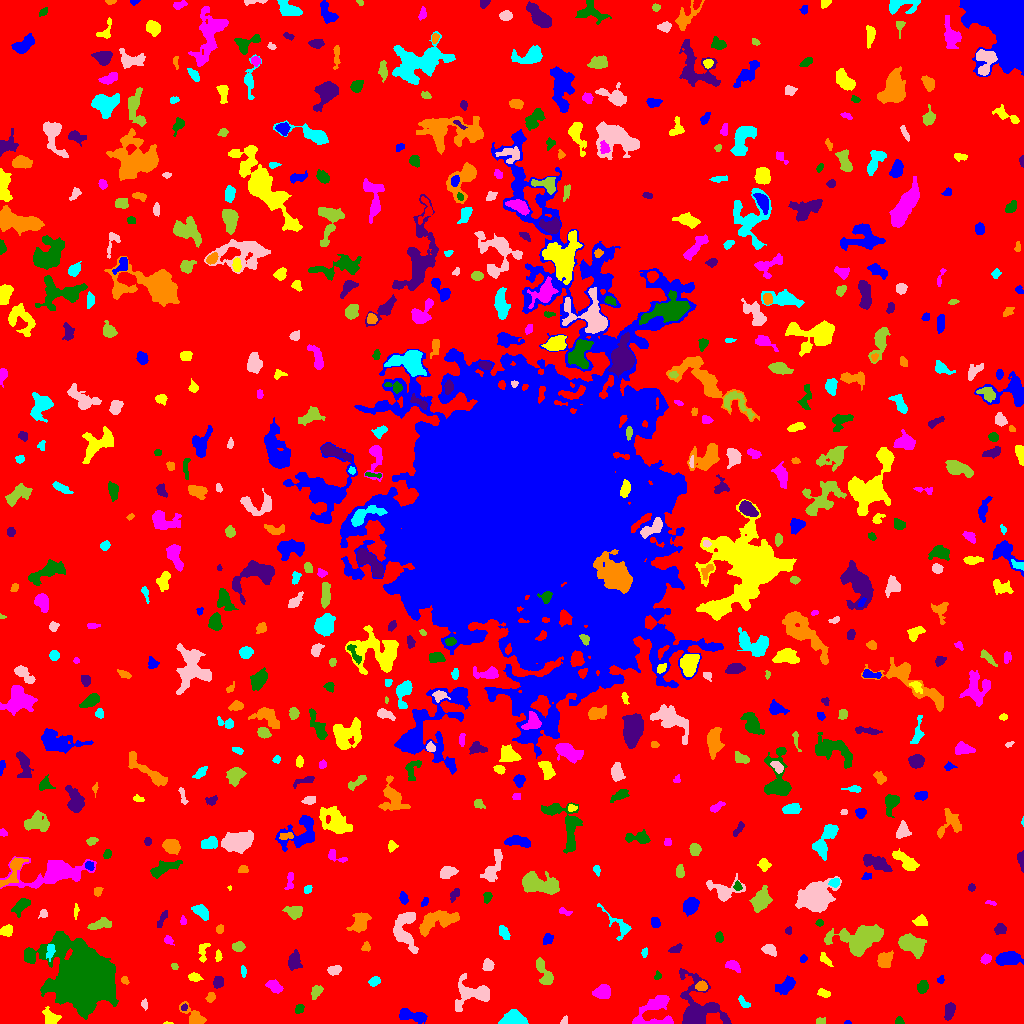

The file beside this chart, header and first rows:
ID, X, Y, A, B, theta, total_flux, mu_max, mu_median, mu_mean, R_fwhm, R_e, R10, R90, x_start, x_end, y_start, y_end, area, greylevel
0, 511.6, 520.8, 303.9, 300, -1.116, 1652054, 11.0, 2.0, 2.054, 92.01, 236.4, 90.85, 380.9, 0, 1023, 0, 1023, 804285, 2.054
1, 847.5, 0.875, 1.633, 0.8809, 0.0, 48.0, 4.0, 2.0, 1.846, 2.257, 1.493, 0.5642, 2.326, 844, 851, 0, 3, 26, 6.846
2, 168, 0.3846, 2.35, 0.5231, -0.01692, 52.0, 5.0, 2.0, 2.364, 1.784, 1.382, 0.5642, 2.185, 163, 173, 0, 2, 22, 7.364
3, 662.5, 1.111, 6.231, 1.171, 0.04891, 135.0, 4.0, 2.0, 2.015, 3.7, 2.523, 0.9772, 4.068, 651, 671, 0, 5, 67, 9.015
4, 899.2, 2.183, 2.04, 1.803, -0.5369, 115.0, 4.0, 2.0, 1.917, 3.432, 2.326, 0.7979, 3.568, 895, 904, 0, 7, 60, 6.917
5, 949.7, 13.13, 3.805, 2.125, 1.274, 519.0, 9.0, 3.0, 3.224, 3.827, 3.568, 1.382, 5.809, 944, 955, 3, 21, 161, 8.224
6, 194.3, 5.978, 6.607, 3.109, -0.7304, 1285, 14.0, 4.0, 5.14, 4.652, 4.37, 1.693, 7.399, 179, 206, 0, 22, 250, 9.14
7, 515, 4.208, 5.83, 3.447, -0.01475, 1108, 10.0, 4.0, 3.693, 5.836, 5.14, 1.954, 7.959, 498, 528, 0, 14, 300, 8.693
8, 564.2, 2.771, 2.594, 1.421, 0.9728, 83.0, 3.0, 2.0, 1.627, 3.141, 2.394, 0.7979, 3.478, 560, 567, 0, 8, 51, 6.627
9, 820.5, 2.683, 2.609, 1.59, 0.07468, 101.0, 3.0, 2.0, 1.603, 3.338, 2.585, 0.9772, 3.868, 816, 825, 0, 6, 63, 6.603
10, 321.7, 6.429, 2.209, 1.626, -1.212, 84.0, 3.0, 1.0, 1.474, 2.932, 2.326, 0.7979, 3.656, 318, 325, 2, 11, 57, 6.474
11, 412.5, 7.773, 8.107, 2.448, -0.1974, 715.0, 7.0, 3.0, 2.591, 5.078, 4.951, 1.954, 7.695, 399, 427, 0, 15, 276, 7.591
12, 50.06, 4.804, 3.879, 2.973, -1.058, 409.0, 9.0, 2.0, 2.097, 2.523, 3.568, 1.262, 6.077, 42, 61, 0, 17, 195, 7.097
13, 653.5, 15.01, 11.43, 6.149, 0.6497, 1618, 7.0, 3.0, 3.295, 7.838, 6.979, 2.877, 11.06, 632, 673, 0, 28, 491, 7.295
14, 298.8, 14.01, 2.465, 2.053, 0.8675, 118.0, 4.0, 2.0, 1.494, 3.7, 2.646, 0.7979, 3.989, 295, 304, 10, 19, 79, 6.494
15, 184, 16.13, 1.563, 1.242, 0.5898, 55.0, 4.0, 1.0, 1.279, 2.185, 1.693, 0.5642, 2.877, 181, 187, 13, 20, 43, 10.28
16, 210.6, 26.6, 2.267, 1.886, 1.461, 134.0, 4.0, 2.0, 1.634, 3.785, 2.523, 0.9772, 3.989, 205, 215, 21, 31, 82, 7.634
17, 743.7, 20.7, 3.797, 1.709, -0.8202, 149.0, 3.0, 1.0, 1.62, 3.785, 3.038, 1.128, 4.853, 738, 750, 16, 28, 92, 6.62
18, 144, 19.28, 2.315, 1.533, -1.419, 114.0, 4.0, 2.0, 1.9, 3.478, 2.394, 0.9772, 3.742, 141, 147, 13, 25, 60, 7.9
19, 316.4, 31.99, 3.379, 2.267, 1.066, 287.0, 5.0, 2.0, 2.26, 4.068, 3.432, 1.262, 5.352, 311, 323, 24, 38, 127, 7.26
20, 21.86, 29.77, 2.422, 2.111, 1.337, 238.0, 6.0, 2.0, 2.505, 3.7, 2.821, 1.128, 4.514, 17, 27, 24, 35, 95, 7.505
21, 785.7, 37.44, 5.103, 2.764, 0.4827, 663.0, 7.0, 3.0, 2.74, 5.109, 4.618, 1.784, 7.181, 775, 795, 29, 48, 242, 7.74
22, 824.1, 29.89, 2.8, 1.82, -0.3962, 143.0, 4.0, 1.0, 1.505, 3.656, 2.821, 0.9772, 4.549, 817, 830, 26, 35, 95, 6.505
23, 602.9, 31.38, 3.868, 3.086, 0.1505, 732.0, 8.0, 3.0, 3.358, 5.499, 4.334, 1.784, 6.956, 592, 610, 25, 39, 218, 8.358
24, 922.6, 36.65, 3.068, 2.5, 1.137, 454.0, 7.0, 3.0, 3.492, 4.029, 3.478, 1.382, 5.67, 917, 928, 30, 43, 130, 7.492
25, 218.4, 41.63, 2.889, 2.359, 1.483, 292.0, 5.0, 3.0, 2.496, 4.334, 3.385, 1.262, 5.14, 213, 223, 35, 47, 117, 7.496
26, 701.3, 37.08, 2.737, 2.3, 0.07993, 357.0, 7.0, 3.0, 3.368, 3.785, 3.241, 1.262, 5.046, 695, 707, 33, 43, 106, 10.37
27, 374.8, 42.47, 2.599, 1.904, 0.4713, 296.0, 8.0, 2.0, 2.99, 3.338, 2.764, 0.9772, 4.549, 368, 380, 37, 47, 99, 7.99
28, 472.1, 29.2, 10.55, 6.847, 0.2334, 2003, 8.0, 3.0, 3.655, 8.704, 7.114, 2.821, 11.62, 455, 489, 12, 50, 548, 7.655
29, 544.5, 49.77, 8.072, 2.985, -1.108, 983.0, 8.0, 3.0, 3.654, 6.482, 5.171, 1.954, 8.078, 536, 553, 39, 66, 269, 7.654
30, 872, 28.86, 14.1, 6.021, -1.57, 3096, 12.0, 3.0, 3.703, 6.604, 8.867, 3.241, 14.21, 859, 886, 2, 60, 836, 7.703
31, 940.8, 43.75, 2.028, 1.779, 0.9667, 122.0, 4.0, 2.0, 2.392, 3.656, 2.326, 0.9772, 3.523, 937, 944, 40, 48, 51, 6.392
32, 194.5, 46.34, 2.929, 1.86, -0.1997, 312.0, 6.0, 3.0, 3.059, 4.406, 3.038, 1.262, 4.618, 188, 203, 42, 51, 102, 8.059
33, 274.3, 37.09, 4.232, 2.283, -0.5527, 497.0, 6.0, 3.0, 3.03, 5.614, 3.949, 1.596, 5.944, 265, 283, 30, 44, 164, 8.03
34, 657.4, 47.38, 2.161, 1.649, 1.367, 125.0, 5.0, 2.0, 2.358, 2.459, 2.257, 0.7979, 3.568, 654, 661, 44, 53, 53, 6.358
35, 695.8, 9.433, 9.334, 7.785, -1.508, 11722, 58.0, 4.0, 11.48, 7.092, 6.408, 2.585, 12.6, 679, 731, 0, 55, 1021, 15.48
36, 124.6, 43.2, 2.188, 1.762, -0.8871, 134.0, 4.0, 2.0, 2.393, 3.949, 2.523, 0.9772, 3.785, 121, 129, 39, 47, 56, 6.393
37, 243.4, 51.74, 2.844, 1.021, -1.509, 92.0, 3.0, 2.0, 1.533, 3.192, 2.185, 0.9772, 3.29, 241, 246, 46, 58, 60, 7.533
38, 333.7, 53.33, 3.088, 2.108, 0.2488, 322.0, 6.0, 3.0, 2.683, 4.478, 3.29, 1.262, 5.078, 327, 341, 48, 58, 120, 7.683
39, 174.4, 56.96, 1.793, 1.426, -0.7795, 76.0, 3.0, 2.0, 1.689, 2.821, 2.034, 0.7979, 3.241, 171, 178, 54, 60, 45, 6.689
40, 416.7, 45.33, 5.463, 3.593, -1.043, 1237, 9.0, 4.0, 4.34, 6.333, 5.323, 2.111, 8.273, 406, 426, 36, 55, 285, 8.34
41, 1009, 65.61, 5.299, 2.693, 0.1189, 1695, 20.0, 4.0, 5.381, 4.222, 4.549, 1.596, 7.632, 995, 1023, 58, 72, 315, 10.38
42, 218.1, 67.15, 2.629, 1.447, 1.505, 123.0, 4.0, 2.0, 1.836, 3.523, 2.459, 0.9772, 3.785, 215, 222, 62, 74, 67, 6.836
43, 732.8, 57.69, 3.672, 2.113, -0.4528, 317.0, 5.0, 2.0, 2.348, 4.334, 3.432, 1.382, 5.352, 725, 740, 51, 63, 135, 7.348
44, 29.57, 66.99, 3.307, 1.847, -1.406, 212.0, 4.0, 2.0, 1.782, 4.618, 3.141, 1.262, 4.853, 25, 34, 61, 74, 119, 8.782
45, 294, 62.07, 4.459, 3.085, 1.44, 605.0, 6.0, 3.0, 2.923, 6.103, 4.549, 1.784, 7.136, 288, 302, 53, 74, 207, 6.923
46, 884.3, 63.35, 3.726, 3.16, 1.328, 701.0, 7.0, 3.0, 3.26, 5.382, 4.297, 1.784, 6.794, 877, 893, 56, 73, 215, 8.26
47, 50.27, 73.11, 4.049, 1.843, 1.466, 285.0, 5.0, 2.0, 2.478, 4.068, 3.241, 1.262, 5.14, 46, 55, 62, 79, 115, 9.478
48, 488.1, 58.48, 2.634, 2.405, 1.294, 299.0, 6.0, 2.0, 2.471, 4.184, 3.192, 1.262, 5.046, 482, 494, 53, 65, 121, 7.471
49, 909.2, 79.48, 6.472, 3.659, -0.4851, 1966, 18.0, 3.0, 4.499, 4.787, 5.171, 1.871, 9.525, 898, 926, 65, 90, 437, 9.499
50, 330.5, 68.82, 2.082, 1.272, 1.376, 68.0, 3.0, 2.0, 1.581, 2.706, 2.034, 0.7979, 3.141, 327, 333, 65, 73, 43, 6.581
51, 803.2, 64.25, 1.827, 1.369, 0.5341, 63.0, 3.0, 1.0, 1.189, 2.523, 2.034, 0.7979, 3.192, 800, 807, 61, 69, 53, 7.189
52, 825.1, 63.95, 4.327, 1.777, -0.844, 145.0, 3.0, 1.0, 1.394, 3.568, 3.241, 1.128, 5.202, 820, 833, 57, 71, 104, 6.394
53, 985.4, 63.87, 2.385, 1.904, 0.4369, 183.0, 7.0, 2.0, 1.968, 2.185, 2.646, 0.7979, 4.184, 980, 991, 59, 70, 93, 7.968
54, 83.51, 43.58, 12.39, 10.8, -0.8593, 126562, 207.0, 12.0, 31.27, 10.46, 12.28, 4.549, 24.51, 24, 118, 4, 92, 4047, 34.27
55, 675.5, 74.49, 3.398, 1.51, 0.5525, 86.0, 3.0, 1.0, 0.9247, 2.326, 2.459, 0.7979, 4.146, 668, 682, 71, 80, 93, 6.925
56, 365.8, 76.25, 2.554, 2.192, 1.209, 183.0, 4.0, 3.0, 2.542, 4.406, 2.985, 1.128, 4.222, 361, 370, 72, 82, 72, 7.542
57, 644.4, 71.26, 2.054, 1.391, 1.342, 107.0, 5.0, 2.0, 1.945, 2.394, 2.111, 0.7979, 3.432, 641, 647, 66, 76, 55, 7.945
58, 769.4, 74.16, 3.335, 2.311, -0.4617, 335.0, 6.0, 2.0, 2.376, 4.37, 3.385, 1.262, 5.499, 761, 776, 67, 79, 141, 7.376
59, 238.4, 76.49, 2.811, 2.255, 0.1186, 329.0, 6.0, 3.0, 2.861, 4.478, 3.241, 1.262, 5.046, 232, 245, 72, 82, 115, 7.861
... 642 more rows
